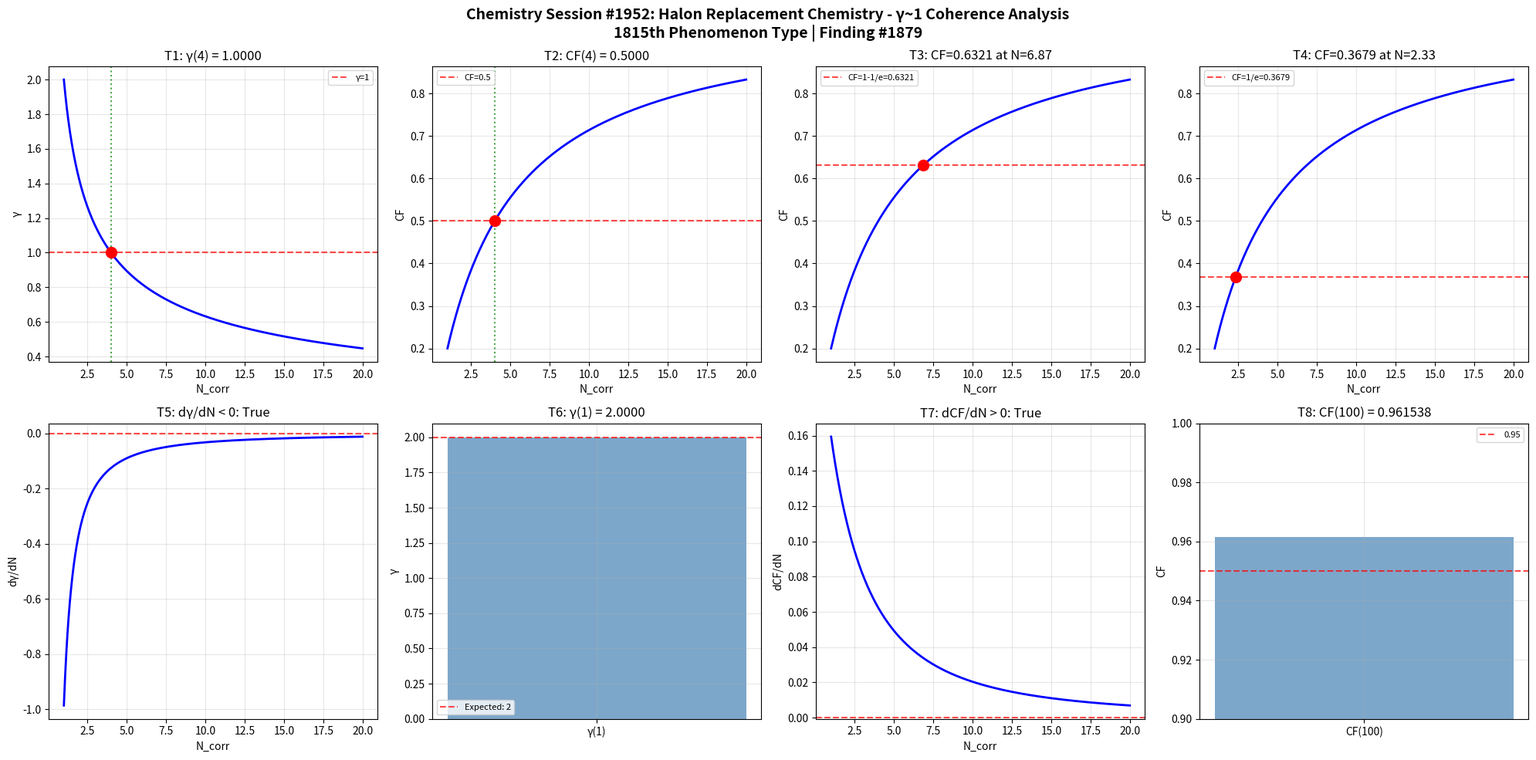

Source code (Python): (Note: this script raises an exception after producing the figure.)
import numpy as np
import matplotlib
matplotlib.use('Agg')
import matplotlib.pyplot as plt

def gamma(N_corr):
    return 2.0 / np.sqrt(N_corr)

def coherence_fraction(gamma_val):
    return 1.0 / (1.0 + gamma_val**2)

N_corr = np.linspace(1, 20, 1000)
g = gamma(N_corr)
cf = coherence_fraction(g)

fig, axes = plt.subplots(2, 4, figsize=(20, 10))
fig.suptitle('Chemistry Session #1952: Halon Replacement Chemistry - γ~1 Coherence Analysis\n1815th Phenomenon Type | Finding #1879', fontsize=14, fontweight='bold')

ax=axes[0,0]; g4=gamma(4); ax.axhline(y=1,color='r',ls='--',alpha=0.7,label='γ=1'); ax.plot(N_corr,g,'b-',lw=2); ax.axvline(x=4,color='g',ls=':',alpha=0.7); ax.plot(4,g4,'ro',ms=10); ax.set_xlabel('N_corr'); ax.set_ylabel('γ'); ax.set_title(f'T1: γ(4) = {g4:.4f}'); ax.legend(fontsize=8); ax.grid(True,alpha=0.3); t1=abs(g4-1.0)<1e-10

ax=axes[0,1]; cf4=coherence_fraction(gamma(4)); ax.plot(N_corr,cf,'b-',lw=2); ax.axhline(y=0.5,color='r',ls='--',alpha=0.7,label='CF=0.5'); ax.axvline(x=4,color='g',ls=':',alpha=0.7); ax.plot(4,cf4,'ro',ms=10); ax.set_xlabel('N_corr'); ax.set_ylabel('CF'); ax.set_title(f'T2: CF(4) = {cf4:.4f}'); ax.legend(fontsize=8); ax.grid(True,alpha=0.3); t2=abs(cf4-0.5)<1e-10

ax=axes[0,2]; tc3=1-1/np.e; Nc3=4.0/(1.0/tc3-1.0); cc3=coherence_fraction(gamma(Nc3)); ax.plot(N_corr,cf,'b-',lw=2); ax.axhline(y=tc3,color='r',ls='--',alpha=0.7,label=f'CF=1-1/e={tc3:.4f}'); ax.plot(Nc3,cc3,'ro',ms=10); ax.set_xlabel('N_corr'); ax.set_ylabel('CF'); ax.set_title(f'T3: CF={cc3:.4f} at N={Nc3:.2f}'); ax.legend(fontsize=8); ax.grid(True,alpha=0.3); t3=abs(cc3-tc3)<1e-10

ax=axes[0,3]; tc4=1.0/np.e; Nc4=4.0/(1.0/tc4-1.0); cc4=coherence_fraction(gamma(Nc4)); ax.plot(N_corr,cf,'b-',lw=2); ax.axhline(y=tc4,color='r',ls='--',alpha=0.7,label=f'CF=1/e={tc4:.4f}'); ax.plot(Nc4,cc4,'ro',ms=10); ax.set_xlabel('N_corr'); ax.set_ylabel('CF'); ax.set_title(f'T4: CF={cc4:.4f} at N={Nc4:.2f}'); ax.legend(fontsize=8); ax.grid(True,alpha=0.3); t4=abs(cc4-tc4)<1e-10

ax=axes[1,0]; dg=np.diff(g)/np.diff(N_corr); ax.plot(N_corr[:-1],dg,'b-',lw=2); ax.axhline(y=0,color='r',ls='--',alpha=0.7); ax.set_xlabel('N_corr'); ax.set_ylabel('dγ/dN'); ax.set_title(f'T5: dγ/dN < 0: {np.all(dg<0)}'); ax.grid(True,alpha=0.3); t5=bool(np.all(dg<0))

ax=axes[1,1]; g1=gamma(1); ax.bar(['γ(1)'],[g1],color='steelblue',alpha=0.7); ax.axhline(y=2,color='r',ls='--',alpha=0.7,label='Expected: 2'); ax.set_ylabel('γ'); ax.set_title(f'T6: γ(1) = {g1:.4f}'); ax.legend(fontsize=8); ax.grid(True,alpha=0.3); t6=abs(g1-2.0)<1e-10

ax=axes[1,2]; dc=np.diff(cf)/np.diff(N_corr); ax.plot(N_corr[:-1],dc,'b-',lw=2); ax.axhline(y=0,color='r',ls='--',alpha=0.7); ax.set_xlabel('N_corr'); ax.set_ylabel('dCF/dN'); ax.set_title(f'T7: dCF/dN > 0: {np.all(dc>0)}'); ax.grid(True,alpha=0.3); t7=bool(np.all(dc>0))

ax=axes[1,3]; cf100=coherence_fraction(gamma(100)); ax.bar(['CF(100)'],[cf100],color='steelblue',alpha=0.7); ax.axhline(y=0.95,color='r',ls='--',alpha=0.7,label='0.95'); ax.set_ylim(0.9,1.0); ax.set_ylabel('CF'); ax.set_title(f'T8: CF(100) = {cf100:.6f}'); ax.legend(fontsize=8); ax.grid(True,alpha=0.3); t8=cf100>0.95

plt.tight_layout(); plt.savefig('/mnt/c/exe/projects/ai-agents/Synchronism/simulations/chemistry/halon_replacement_chemistry_coherence.png', dpi=150, bbox_inches='tight'); plt.close()
results=[t1,t2,t3,t4,t5,t6,t7,t8]
print(f"Session #1952 Halon Replacement Chemistry: {sum(results)}/8 validated")
print(f"  T1:{t1} T2:{t2} T3:{t3} T4:{t4} T5:{t5} T6:{t6} T7:{t7} T8:{t8}")
